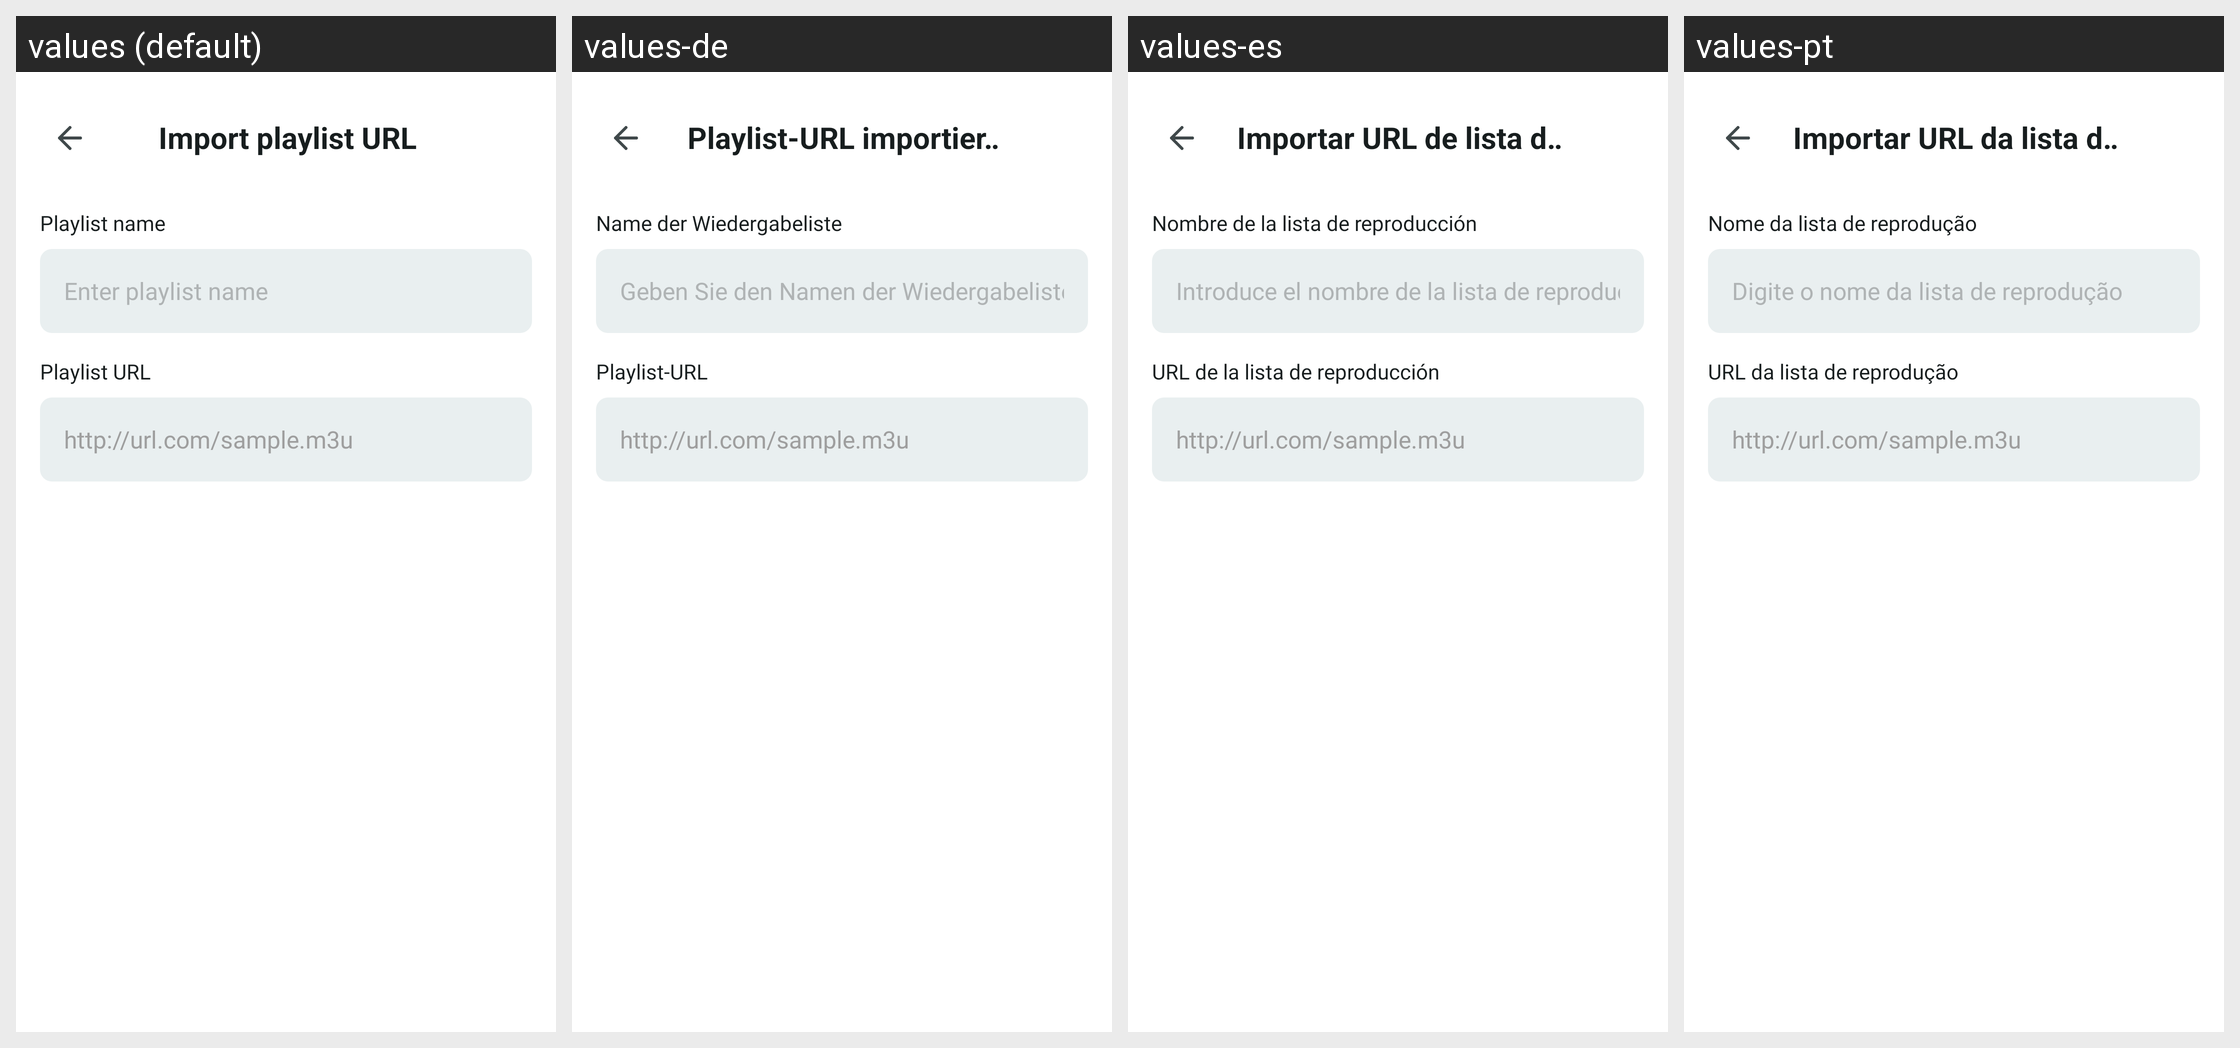

For this localized Android screen grid, give each drawn string resource with its value in every locale shown.
Android screen res/layout/import_playlist_url.xml rendered under 4 locales, left to right: values (default), values-de, values-es, values-pt. Device: Nexus 5 (rendered at 1080×1920; each locale shown at half size, 540×960, under a caption strip naming it); theme Theme.IPTV.
Other locales in the repository, not shown: values-ar, values-bn, values-fr, values-hi, values-in, values-it, values-ko, values-ru.
Strings drawn on this screen, with the default value and each locale's value (text and hints the layout hard-codes, and strings that could not be matched under every locale, appear in the picture but are not listed):

import_playlist_url
  values: Import playlist URL
  values-de: Playlist-URL importieren
  values-es: Importar URL de lista de reproducción
  values-pt: Importar URL da lista de reprodução

playlist_name_url
  values: Playlist name
  values-de: Name der Wiedergabeliste
  values-es: Nombre de la lista de reproducción
  values-pt: Nome da lista de reprodução

enter_playlist_name_url
  values: Enter playlist name
  values-de: Geben Sie den Namen der Wiedergabeliste ein
  values-es: Introduce el nombre de la lista de reproducción
  values-pt: Digite o nome da lista de reprodução

playlist_url
  values: Playlist URL
  values-de: Playlist-URL
  values-es: URL de la lista de reproducción
  values-pt: URL da lista de reprodução

http_url_com_sample_m3u
  values: http://url.com/sample.m3u
  values-de: http://url.com/sample.m3u
  values-es: http://url.com/sample.m3u
  values-pt: http://url.com/sample.m3u
